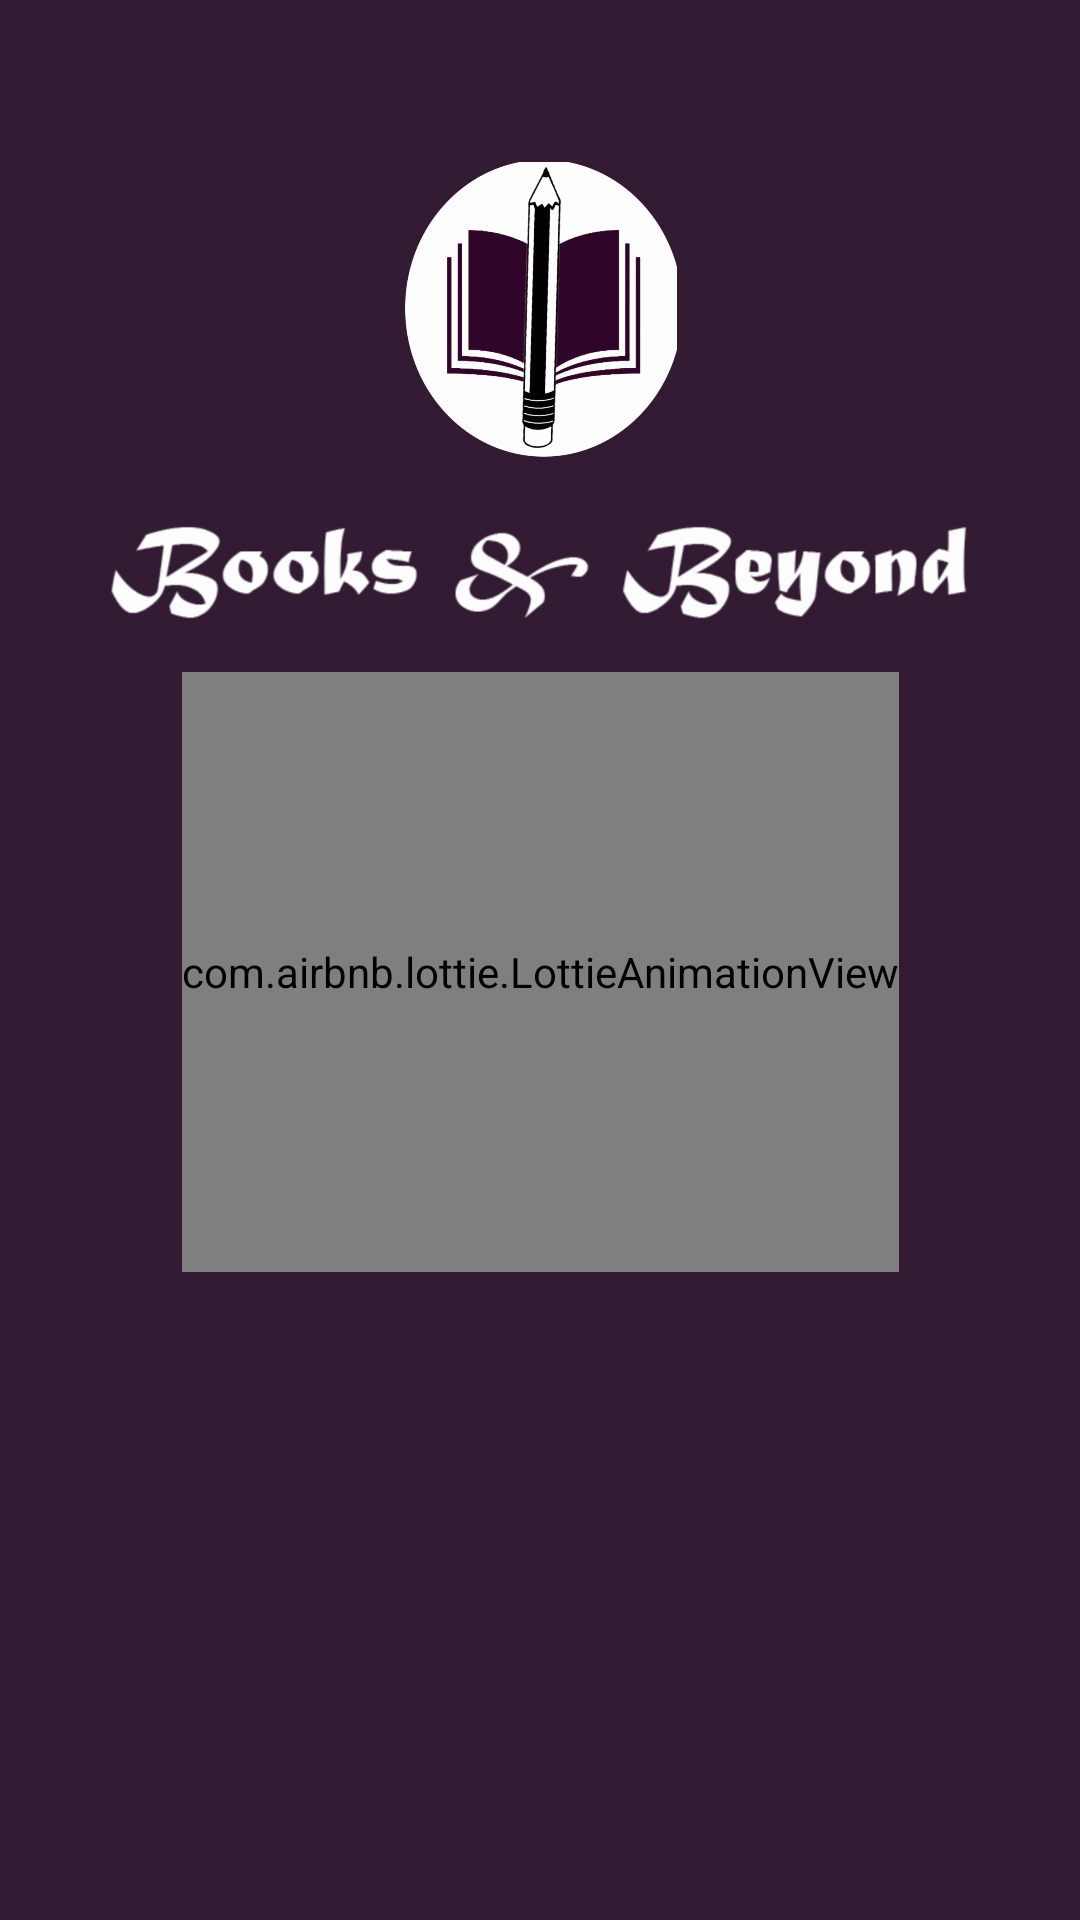

Here is an Android app screen rendered from its layout file. Give the layout XML and the strings, colors and styles it references.
<!-- AndroidManifest.xml: application theme AppTheme -->
<!-- res/layout/activity_introductory.xml -->
<?xml version="1.0" encoding="utf-8"?>
<androidx.constraintlayout.widget.ConstraintLayout xmlns:android="http://schemas.android.com/apk/res/android"
    xmlns:app="http://schemas.android.com/apk/res-auto"
    xmlns:tools="http://schemas.android.com/tools"
    android:layout_width="match_parent"
    android:layout_height="match_parent"
    tools:context=".IntroductoryActivity">

    <ImageView
        android:id="@+id/img"
        android:layout_width="400dp"
        android:layout_height="900dp"
        android:elevation="2dp"
        android:scaleType="centerCrop"
        android:src="@drawable/bg"
        app:layout_constraintBottom_toBottomOf="parent"
        app:layout_constraintEnd_toEndOf="parent"
        app:layout_constraintStart_toStartOf="parent"
        app:layout_constraintTop_toTopOf="parent"
        app:layout_constraintVertical_bias="0" />

    <ImageView
        android:id="@+id/logo"
        android:elevation="2dp"
        android:layout_width="100dp"
        android:layout_height="100dp"
        android:src="@drawable/lightlogo"
        app:layout_constraintBottom_toBottomOf="parent"
        app:layout_constraintEnd_toEndOf="parent"
        app:layout_constraintStart_toStartOf="parent"
        app:layout_constraintTop_toTopOf="parent"
        app:layout_constraintVertical_bias=".1" />
    
    <ImageView
        android:id="@+id/app_name"
        android:elevation="2dp"
        android:layout_width="300dp"
        android:layout_height="wrap_content"
        android:src="@drawable/whiteappname"
        app:layout_constraintVertical_bias="0"
        app:layout_constraintBottom_toBottomOf="parent"
        app:layout_constraintEnd_toEndOf="parent"
        app:layout_constraintStart_toStartOf="parent"
        app:layout_constraintTop_toBottomOf="@+id/logo"/>

    <com.airbnb.lottie.LottieAnimationView
        android:id="@+id/lottie"
        android:elevation="2dp"
        app:lottie_autoPlay="true"
        android:layout_width="wrap_content"
        android:layout_height="200dp"
        app:layout_constraintVertical_bias="0"
        app:lottie_rawRes="@raw/splash"
        app:layout_constraintBottom_toBottomOf="parent"
        app:layout_constraintEnd_toEndOf="parent"
        app:layout_constraintStart_toStartOf="parent"
        app:layout_constraintTop_toBottomOf="@+id/app_name"/>

    <com.cuberto.liquid_swipe.LiquidPager
        android:id="@+id/pager"
        android:layout_width="match_parent"
        android:layout_height="match_parent"
         />
</androidx.constraintlayout.widget.ConstraintLayout>
<!-- resources referenced by this layout -->
<resources>
  <!-- drawable bg: png bitmap (drawable-hdpi, 3625 bytes) -->
  <!-- drawable lightlogo: png bitmap (drawable-hdpi, 62969 bytes) -->
  <!-- drawable whiteappname: png bitmap (drawable-hdpi, 14909 bytes) -->
  <style parent="Theme.AppCompat.Light.DarkActionBar" name="AppTheme">
          <item name="colorPrimary">@color/colorPrimary</item>
          <item name="colorPrimaryDark">@color/colorPrimaryDark</item>
          <item name="colorAccent">@color/colorAccent</item>
      </style>
  <color name="colorPrimary">#2B2339</color>
  <color name="colorPrimaryDark">#AB84EF</color>
  <color name="colorAccent">#03DAC5</color>
</resources>
